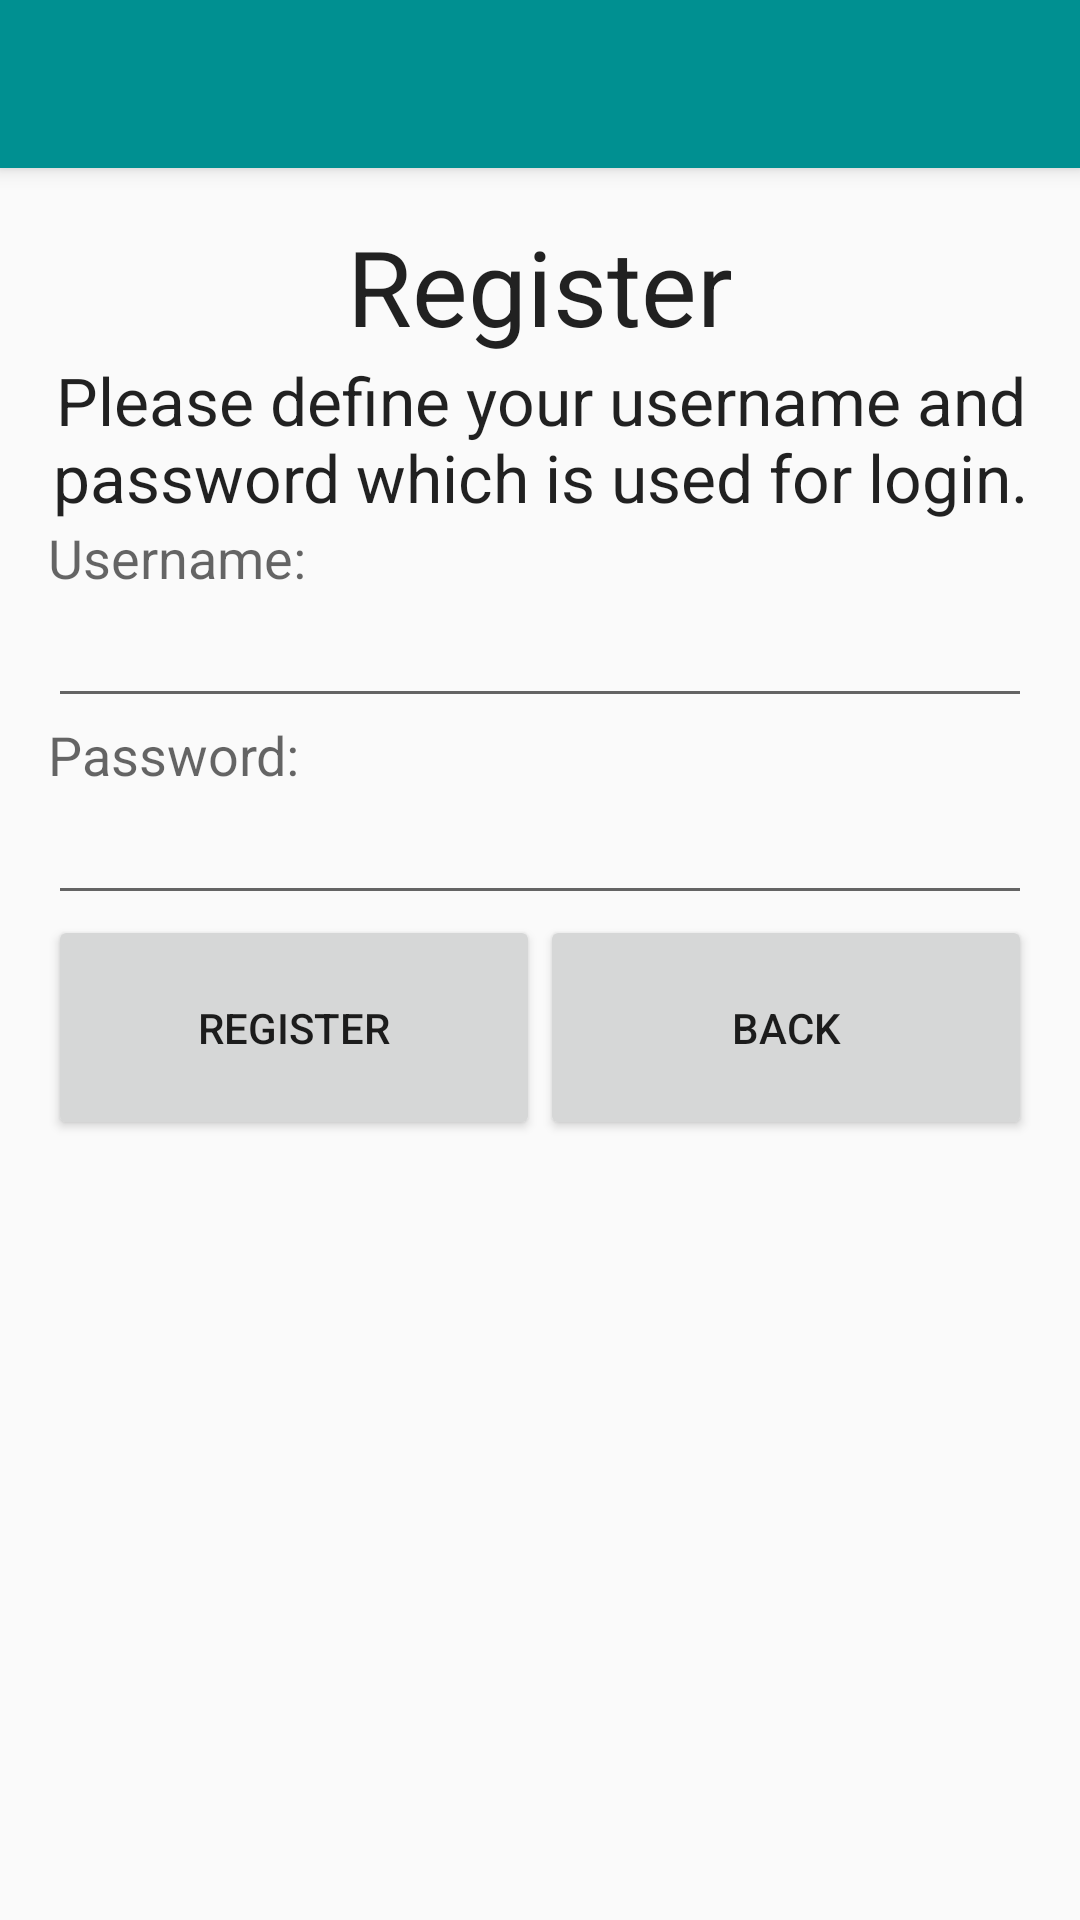

Write the Android layout XML for this screen, with the resource values it uses.
<!-- AndroidManifest.xml: activity theme AppTheme.NoActionBar -->
<!-- res/layout/activity_register.xml -->
<?xml version="1.0" encoding="utf-8"?>
<android.support.design.widget.CoordinatorLayout
    xmlns:android="http://schemas.android.com/apk/res/android"
    xmlns:app="http://schemas.android.com/apk/res-auto"
    xmlns:tools="http://schemas.android.com/tools"
    android:layout_width="match_parent"
    android:layout_height="match_parent"
    android:fitsSystemWindows="true"
    tools:context="iubh.todoapp.RegisterActivity">

    <android.support.design.widget.AppBarLayout android:layout_height="wrap_content"
        android:layout_width="match_parent" android:theme="@style/AppTheme.AppBarOverlay">

        <android.support.v7.widget.Toolbar android:id="@+id/toolbar"
            android:layout_width="match_parent" android:layout_height="?attr/actionBarSize"
            android:background="?attr/colorPrimary" app:popupTheme="@style/AppTheme.PopupOverlay" />

    </android.support.design.widget.AppBarLayout>

    <include layout="@layout/content_register" />

</android.support.design.widget.CoordinatorLayout>
<!-- res/layout/content_register.xml (included above) -->
<?xml version="1.0" encoding="utf-8"?>
<RelativeLayout xmlns:android="http://schemas.android.com/apk/res/android"
    xmlns:tools="http://schemas.android.com/tools"
    xmlns:app="http://schemas.android.com/apk/res-auto"
    android:layout_width="match_parent"
    android:layout_height="match_parent"
    android:paddingLeft="@dimen/activity_horizontal_margin"
    android:paddingRight="@dimen/activity_horizontal_margin"
    android:paddingTop="@dimen/activity_vertical_margin"
    android:paddingBottom="@dimen/activity_vertical_margin"
    app:layout_behavior="@string/appbar_scrolling_view_behavior"
    tools:showIn="@layout/activity_register"
    tools:context="iubh.todoapp.RegisterActivity">

    <TextView
        android:layout_width="fill_parent"
        android:layout_height="wrap_content"
        android:textAppearance="?android:attr/textAppearanceLarge"
        android:text="@string/stringRegister"
        android:id="@+id/register_RegisterText"
        android:layout_alignParentTop="true"
        android:layout_centerHorizontal="true"
        android:textSize="35dp"
        android:textAlignment="center"
        android:gravity="center" />

    <TextView
        android:layout_width="wrap_content"
        android:layout_height="wrap_content"
        android:textAppearance="?android:attr/textAppearanceLarge"
        android:text="@string/registerMessage"
        android:id="@+id/register_InfoText"
        android:layout_below="@+id/register_RegisterText"
        android:layout_centerHorizontal="true"
        android:textAlignment="center"
        android:gravity="center" />

    <TextView
        android:layout_width="wrap_content"
        android:layout_height="wrap_content"
        android:textAppearance="?android:attr/textAppearanceMedium"
        android:text="@string/stringUsername"
        android:id="@+id/register_StringUsername"
        android:layout_below="@+id/register_InfoText"
        android:layout_alignParentStart="true"
        android:layout_alignParentLeft="true" />

    <EditText
        android:layout_width="match_parent"
        android:layout_height="wrap_content"
        android:id="@+id/register_EditTextUsername"
        android:layout_below="@+id/register_StringUsername"
        android:layout_alignParentStart="true"
        android:layout_alignParentLeft="true" />

    <TextView
        android:layout_width="wrap_content"
        android:layout_height="wrap_content"
        android:textAppearance="?android:attr/textAppearanceMedium"
        android:text="@string/stringPassword"
        android:id="@+id/register_StringPassword"
        android:layout_below="@+id/register_EditTextUsername"
        android:layout_alignParentStart="true"
        android:layout_alignParentLeft="true" />

    <EditText
        android:layout_width="match_parent"
        android:layout_height="wrap_content"
        android:inputType="textPassword"
        android:ems="10"
        android:id="@+id/register_EditTextPassword"
        android:layout_below="@+id/register_StringPassword"
        android:layout_alignParentStart="true"
        android:layout_alignParentLeft="true" />

    <LinearLayout
        android:orientation="horizontal"
        android:layout_width="match_parent"
        android:layout_height="match_parent"
        android:layout_below="@+id/register_EditTextPassword"
        android:layout_centerHorizontal="true">

        <Button
            android:layout_width="match_parent"
            android:layout_height="75dp"
            android:text="@string/stringRegister"
            android:id="@+id/register_ButtonRegister"
            android:layout_weight="1"
            android:onClick="registerUser" />

        <Button
            android:layout_width="match_parent"
            android:layout_height="75dp"
            android:text="@string/stringBack"
            android:id="@+id/register_ButtonBack"
            android:layout_weight="1"
            android:onClick="goToLogIn" />
    </LinearLayout>

</RelativeLayout>
<!-- resources referenced by this layout -->
<resources>
  <dimen name="activity_horizontal_margin">16dp</dimen>
  <dimen name="activity_vertical_margin">16dp</dimen>
  <string name="registerMessage">Please define your username and password which is used for login.</string>
  <string name="stringBack">Back</string>
  <string name="stringPassword">Password:</string>
  <string name="stringRegister">Register</string>
  <string name="stringUsername">Username:</string>
  <style name="AppTheme.AppBarOverlay" parent="ThemeOverlay.AppCompat.Dark.ActionBar" />
  <style name="AppTheme.PopupOverlay" parent="ThemeOverlay.AppCompat.Light" />
  <style name="AppTheme.NoActionBar">
          <item name="windowActionBar">false</item>
          <item name="windowNoTitle">true</item>
      </style>
</resources>
